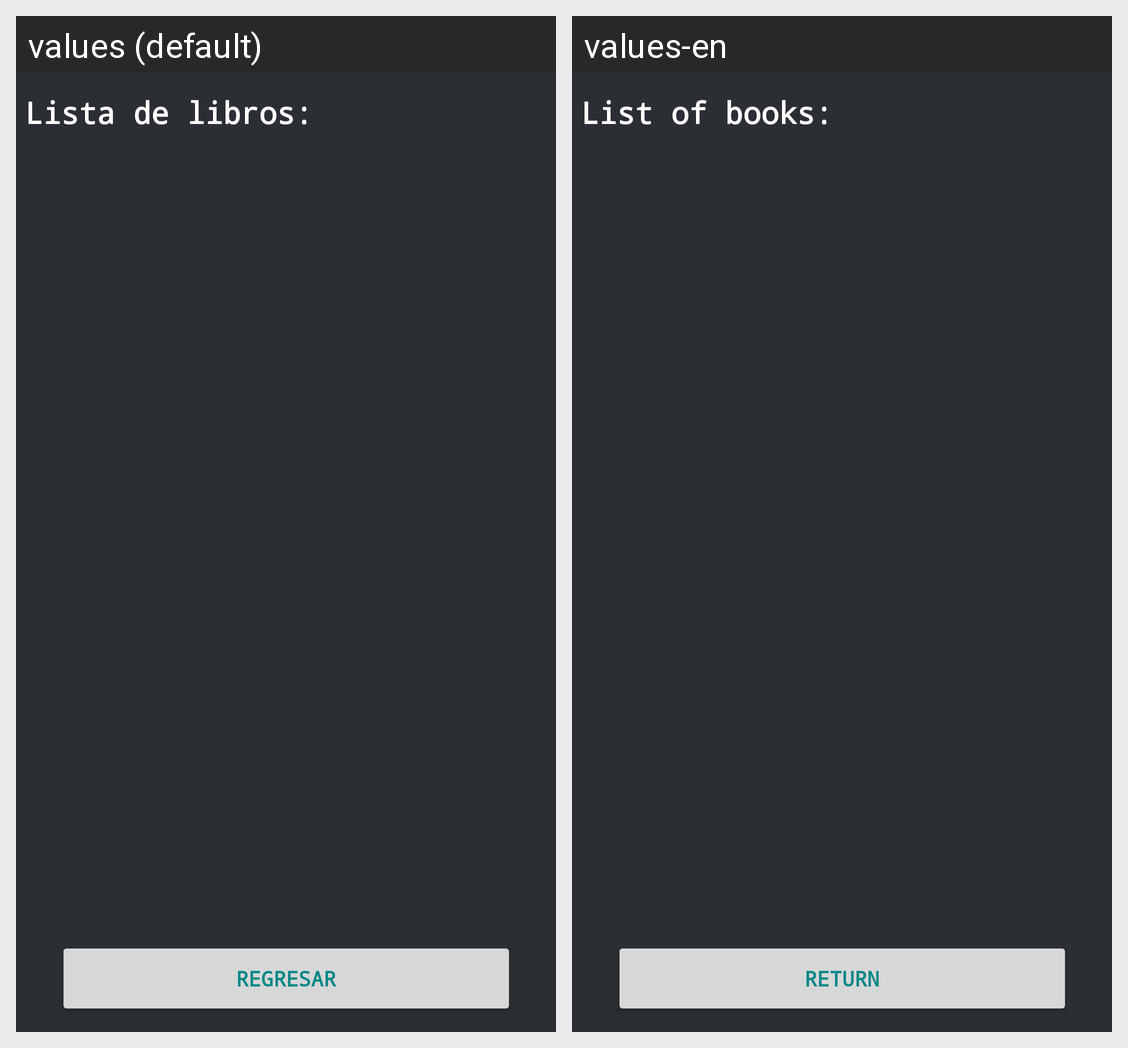

Locale-by-locale string values for the Android screen shown in this grid:
Android screen res/layout/activity_lista_libros.xml rendered under 2 locales, left to right: values (default), values-en. Device: Nexus 5 (rendered at 1080×1920; each locale shown at half size, 540×960, under a caption strip naming it); theme Theme.PrimeraPractica.
Strings drawn on this screen, with the default value and each locale's value (text and hints the layout hard-codes, and strings that could not be matched under every locale, appear in the picture but are not listed):

EtiquetaListaLibros
  values: Lista de libros:
  values-en: List of books:

botonRegrasar
  values: Regresar
  values-en: Return
